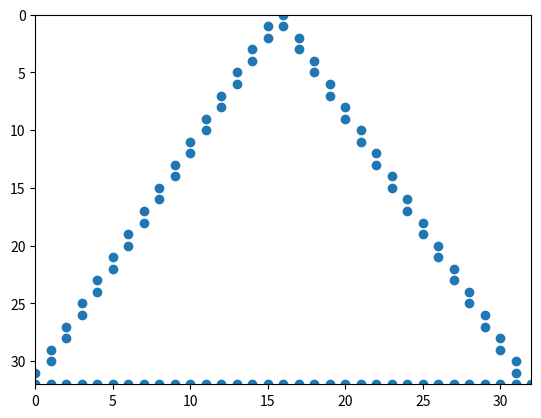
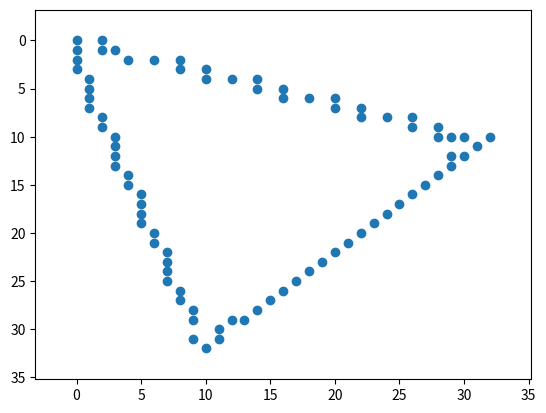
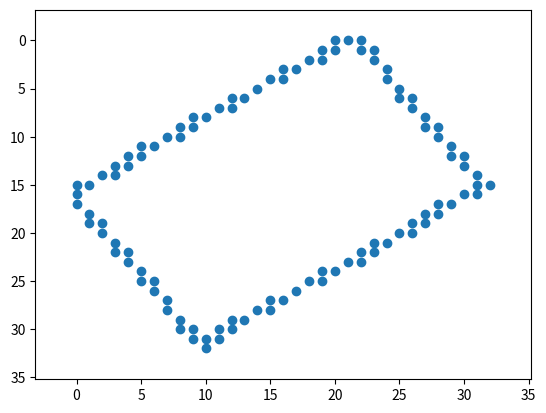
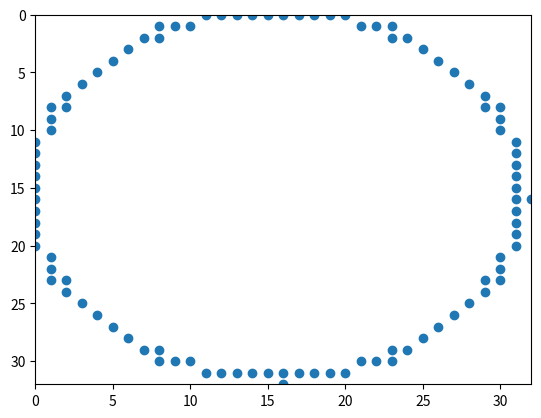
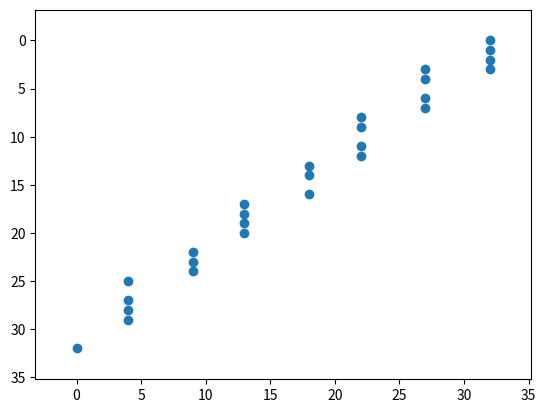
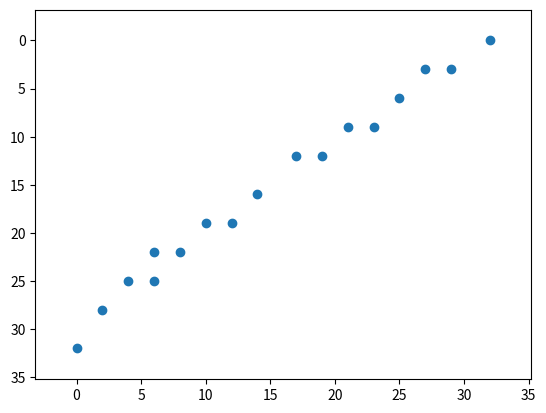
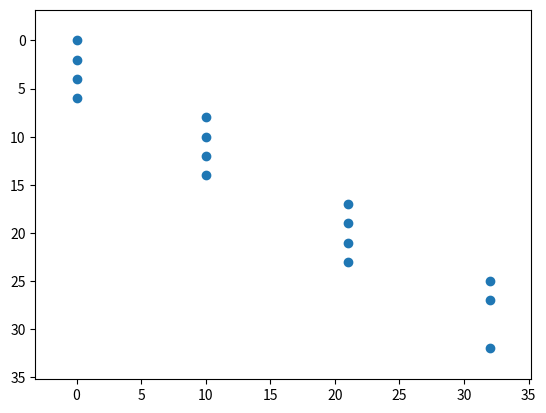
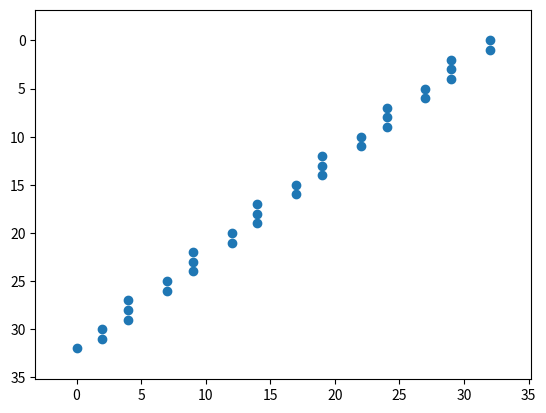
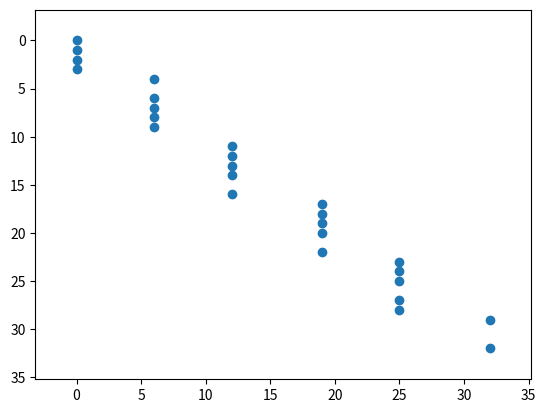
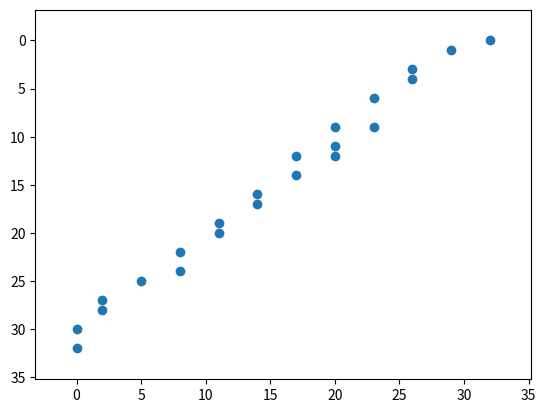
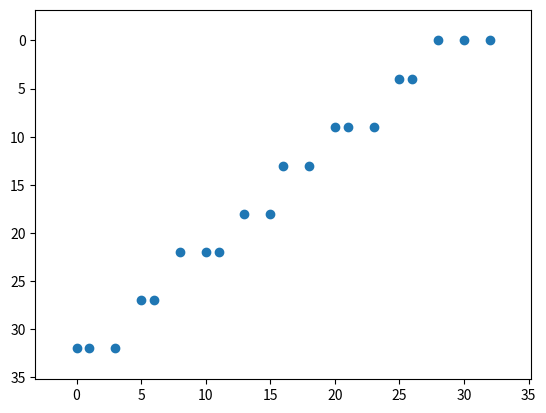
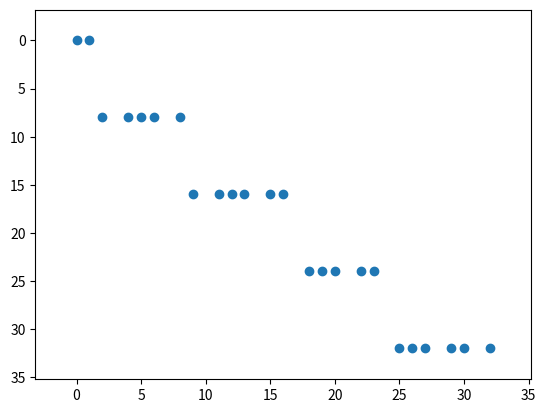
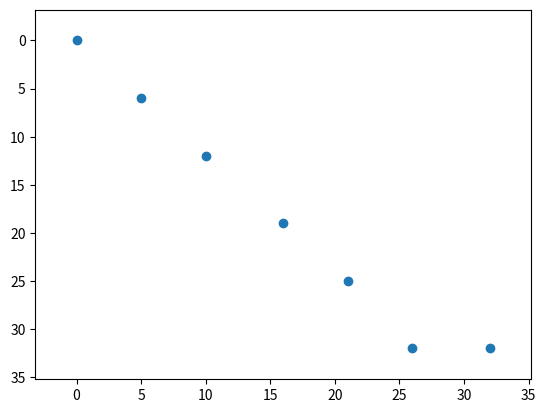
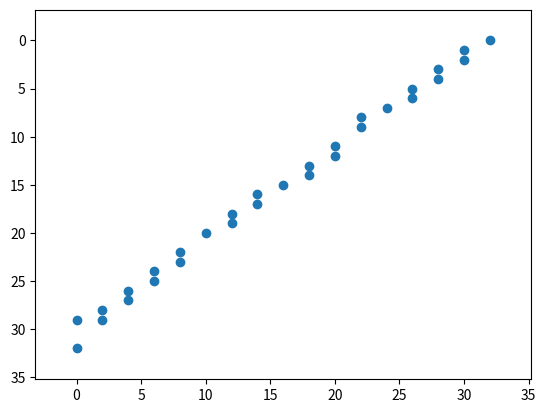
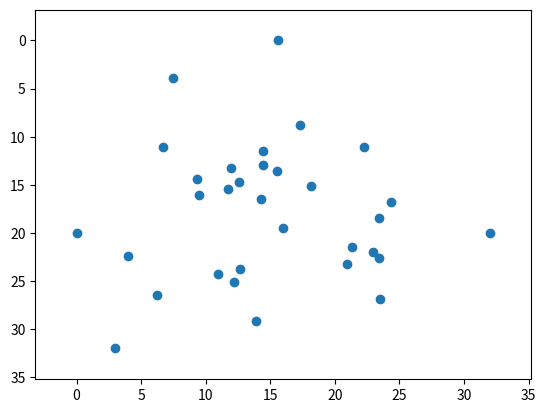
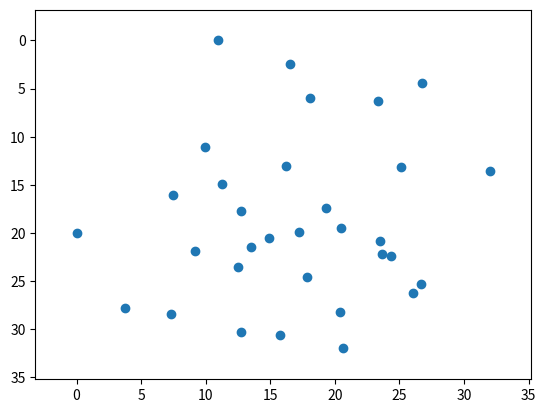

The script that saved these images, in order:
import numpy as np
import numpy.linalg as la
import matplotlib.pyplot as plt
from enum import Enum


class FiguresEnum(Enum):
    NOISE = 'NOISE'
    LINE = 'LINE'
    TRIANGLE = 'TRIANGLE'
    RECTANGLE = 'RECTANGLE'
    PENTAGON = 'PENTAGON'
    HEXAGON = 'HEXAGON'
    OCTAGON = 'OCTAGON'
    ELLIPSE = 'ELLIPSE'


class FigureData:
    def __init__(self, name: FiguresEnum, x: np.ndarray = None, y: np.ndarray = None, points: np.ndarray = None):
        self.name = name
        self.points = np.array([[]])
        self.x = np.array([])
        self.y = np.array([])

        if points is not None:
            self.set_points(points)
        else:
            if x is not None and y is not None:
                self.set_xy(x, y)

    def __copy__(self):
        return FigureData(self.name, x=self.x.copy(), y=self.y.copy())

    def set_points(self, points):
        self.points = points
        self.x = self.points[:, 0]
        self.y = self.points[:, 1]

        if self.is_empty:
            self.set_xy(points[:, 0], points[:, 1])
        else:
            self.set_xy(np.array([]), np.array([]))

    def set_xy(self, x, y):
        self.x = x
        self.y = y
        self.points = np.array(list(zip(x, y)))

    def append_xy(self, x, y):
        self.set_xy(np.append(self.x, x), np.append(self.y, y))

    def is_empty(self) -> bool:
        return self.points.ndim != 2

    def plot(self, x_lim=None, y_lim=None, save_to=None):
        fig, ax = plt.subplots()

        min_x = np.min(self.x)
        max_x = np.max(self.x)

        min_y = np.min(self.y)
        max_y = np.max(self.y)

        if x_lim:
            ax.set_xlim(x_lim)
        else:
            offset_x = (max_x - min_x) / 10
            ax.set_xlim([min_x - offset_x, max_x + offset_x])

        if y_lim:
            ax.set_ylim(y_lim)
        else:
            offset_y = (max_y - min_y) / 10
            ax.set_ylim([min_y - offset_y, max_y + offset_y])

        ax.scatter(self.x, self.y)
        ax.invert_yaxis()

        if save_to:
            fig.savefig(save_to)
        else:
            plt.show()

        plt.close()


def _quicksort(points):
    if len(points) <= 1:
        return points

    pivot = points[len(points) // 2]
    left = [p for p in points if p[0] < pivot[0]]
    middle = [p for p in points if p[0] == pivot[0]]
    right = [p for p in points if p[0] > pivot[0]]

    return _quicksort(left) + middle + _quicksort(right)


class FigureGenerator:
    name = None

    def __init__(self, size: int, clip_points: bool, shift_to_zero=True, scale_to_fit=True, verbose=False):
        self.normalization_size = size
        self.clip_points = clip_points
        self.shift_to_zero = shift_to_zero
        self.scale_to_fit = scale_to_fit
        self.verbose = verbose

    def draw(self, scale_x, scale_y, angle) -> FigureData:
        pass

    def _draw_from_key_data(self, key_data: FigureData, scale_x, scale_y, angle) -> FigureData:
        key_data_copy = key_data.__copy__()
        self.__normalize(key_data_copy)
        self._scale(key_data_copy, scale_x, scale_y)

        data = FigureData(self.name)
        points_transformed = key_data_copy.points
        p_last = points_transformed[0]

        for i in range(1, len(points_transformed)):
            line_data = self.line(p_last, points_transformed[i])
            X_add, Y_add = line_data.x, line_data.y
            data.append_xy(X_add, Y_add)
            p_last = points_transformed[i]

        line_data = self.line(points_transformed[-1], points_transformed[0])
        X_add, Y_add = line_data.x, line_data.y
        data.append_xy(X_add, Y_add)

        self._rotate(data, angle)

        if self.shift_to_zero:
            self._shift_to_zero(data)

        if self.scale_to_fit:
            self._scale_to_fit(data)

        if self.clip_points:
            self._clip(data)

        self._filter(data)
        return data

    def line(self, p1, p2) -> FigureData:
        x1 = p1[0]
        y1 = p1[1]
        x2 = p2[0]
        y2 = p2[1]

        k, b = self.__solve_line(x1, y1, x2, y2)

        data = FigureData(self.name)

        if np.isnan(k):
            points = self.__line__y(x1, y1, y2)
            data.set_points(points)
        else:
            points_XY = self.__line_xy(x1, x2, k, b)
            points_YX = self.__line__yx(y1, y2, k, b)

            if points_YX.size != 0:
                points = np.vstack([points_XY, points_YX])
                points = np.array(_quicksort(points))
            else:
                points = points_XY

            data.set_points(points)
            self._filter(data)

        if self.verbose:
            print(data.points)

        return data

    def __solve_line(self, x1, y1, x2, y2):
        if x1 == x2:
            return np.nan, min(y1, y2)

        Y = np.array([
            y1,
            y2
        ])

        A = np.array(
            [
                [x1, 1],
                [x2, 1]
            ]
        )

        w = la.inv(A) @ Y
        k = w[0]
        b = w[1]

        return k, b

    def __line_xy(self, x1, x2, k, b):
        if x1 > x2:
            X = np.linspace(x2, x1, int(x1 - x2) + 1, endpoint=True)
        else:
            X = np.linspace(x1, x2, int(x2 - x1) + 1, endpoint=True)

        Y = k * X + b
        return np.array(list(zip(X, Y)))

    def __line__yx(self, y1, y2, k, b):
        if k == 0:
            return np.array([])

        if y1 > y2:
            Y = np.linspace(y2, y1, int(y1 - y2) + 1, endpoint=True)
        else:
            Y = np.linspace(y1, y2, int(y2 - y1) + 1, endpoint=True)

        X = (Y - b) / k
        return np.array(list(zip(X, Y)))

    def __line__y(self, x, y1, y2):
        if y1 > y2:
            Y = np.linspace(y2, y1, int(y1 - y2) + 1, endpoint=True)
        else:
            Y = np.linspace(y1, y2, int(y2 - y1) + 1, endpoint=True)

        X = np.full(Y.shape, x)
        return np.array(list(zip(X, Y)))

    def __normalize(self, data: FigureData):
        max = np.max(data.points)
        points = data.points / max * self.normalization_size
        data.set_points(points)

    def _scale(self, data: FigureData, scale_x, scale_y):
        S = np.array([[scale_x, 0],
                      [0, scale_y]])

        points = data.points @ S
        data.set_points(points)

    def _rotate(self, data: FigureData, angle):
        angle = -angle
        max = np.max(data.points)
        center_point = np.array([max / 2, max / 2])

        points = data.points - center_point
        theta = np.radians(angle)

        R = np.array([[np.cos(theta), -np.sin(theta)],
                      [np.sin(theta), np.cos(theta)]])

        points = [R @ p for p in points]
        points = points + center_point
        data.set_points(points)

    def _clip(self, data: FigureData):
        points = data.points
        filtered_points = []

        for p in points:
            if 0 <= p[0] <= self.normalization_size:
                if 0 <= p[1] <= self.normalization_size:
                    filtered_points.append(np.array([p[0], p[1]]))

        filtered_points = np.array(filtered_points)
        data.set_points(filtered_points)

    def _filter(self, data: FigureData):
        points_dict = {}

        for p in data.points:
            x_int = int(p[0])
            y_int = int(p[1])
            point = np.array([x_int, y_int])

            if x_int not in points_dict:
                points_dict[x_int] = np.array([point])
            else:
                values = points_dict[x_int]
                if not (np.any(np.all(values == point, axis=1))):
                    points_dict[x_int] = np.vstack([values, point])
                # else:
                #     print('repeat')

        values = list(points_dict.values())
        values_flattened = []
        for v in values:
            for _v in v:
                values_flattened.append(np.array(_v))
        values_flattened = np.array(values_flattened)

        data.set_points(values_flattened)

    def _shift_to_zero(self, data: FigureData):
        x_min = np.min(data.x)
        X = data.x - x_min

        y_min = np.min(data.y)
        Y = data.y - y_min

        data.set_xy(X, Y)

    def _scale_to_fit(self, data: FigureData):
        X = data.x
        Y = data.y

        x_min = np.min(X)
        x_max = np.max(X)
        width = x_max - x_min
        width_ratio = width / self.normalization_size
        X = X / width_ratio

        y_min = np.min(Y)
        y_max = np.max(Y)
        height = y_max - y_min
        height_ratio = height / self.normalization_size
        Y = Y / height_ratio

        data.set_xy(X, Y)


class TriangleGenerator(FigureGenerator):
    name = FiguresEnum.TRIANGLE

    def draw(self, scale_x, scale_y, angle) -> FigureData:
        points = np.array(
            [
                np.array([0, 1]),
                np.array([0.5, 0]),
                np.array([1, 1])
            ]
        )

        data = FigureData(self.name, points=points)
        return self._draw_from_key_data(data, scale_x, scale_y, angle)


class RectangleGenerator(FigureGenerator):
    name = FiguresEnum.RECTANGLE

    def draw(self, scale_x, scale_y, angle) -> FigureData:
        points = np.array(
            [
                np.array([0, 0]),
                np.array([1, 0]),
                np.array([1, 1]),
                np.array([0, 1])
            ]
        )

        data = FigureData(self.name, points=points)
        return self._draw_from_key_data(data, scale_x, scale_y, angle)


class EllipseGenerator(FigureGenerator):
    name = FiguresEnum.ELLIPSE

    def draw(self, scale_x, scale_y, angle) -> FigureData:
        h = self.normalization_size / 2
        k = self.normalization_size / 2
        r = self.normalization_size / 2

        data = FigureData(self.name)

        X_range = np.linspace(0, self.normalization_size, self.normalization_size, endpoint=True)
        Y1 = k + np.sqrt(r ** 2 - (X_range - h) ** 2)
        Y2 = k - np.sqrt(r ** 2 - (X_range - h) ** 2)

        X = np.append(X_range, X_range)
        Y = np.append(Y1, Y2)
        data.set_xy(X, Y)

        Y_range = np.linspace(0, self.normalization_size, self.normalization_size, endpoint=True)
        X1 = h + np.sqrt(r ** 2 - (Y_range - k) ** 2)
        X2 = h - np.sqrt(r ** 2 - (Y_range - k) ** 2)

        Y = np.append(Y, Y_range)
        X = np.append(X, X1)
        Y = np.append(Y, Y_range)
        X = np.append(X, X2)

        data.set_xy(X, Y)

        self._scale(data, scale_x, scale_y)
        self._rotate(data, angle)

        if self.shift_to_zero:
            self._shift_to_zero(data)

        if self.scale_to_fit:
            self._scale_to_fit(data)

        if self.clip_points:
            self._clip(data)

        self._filter(data)

        points = np.array(_quicksort(data.points))
        data.set_points(points)

        return data


class LineGenerator(FigureGenerator):
    name = FiguresEnum.LINE

    def draw(self, scale_x, scale_y, angle) -> FigureData:
        x1 = np.random.random()
        y1 = np.random.random()

        x2 = np.random.random()
        y2 = np.random.random()

        while int(x1 * 10) == int(x2 * 10) or int(y1 * 10) == int(y2 * 10):
            x2 = int(np.random.random() * 10) / 10
            y2 = int(np.random.random() * 10) / 10

        points = np.array(
            [
                np.array([x1, y1]),
                np.array([x2, y2]),
            ]
        )

        data = FigureData(self.name, points=points)
        try:
            return self._draw_from_key_data(data, scale_x, scale_y, angle)
        except:
            return self.draw(scale_x, scale_y, angle)


class NoiseGenerator(FigureGenerator):
    name = FiguresEnum.NOISE

    def draw(self, scale_x, scale_y, angle) -> FigureData:
        x = np.random.normal(loc=0.5, scale=1, size=self.normalization_size)
        y = np.random.normal(loc=0.5, scale=1, size=self.normalization_size)
        data = FigureData(self.name, x=x, y=y)
        self._shift_to_zero(data)
        self._scale_to_fit(data)
        return data


# def pentagon(self):
#     pass
#
# def hexagon(self):
#     pass
#
# def heptagon(self):
#     pass
#
# def octagon(self):
#     pass
#

registered_figures = {
    FiguresEnum.NOISE: NoiseGenerator,
    FiguresEnum.LINE: LineGenerator,
    FiguresEnum.TRIANGLE: TriangleGenerator,
    FiguresEnum.RECTANGLE: RectangleGenerator,
    FiguresEnum.ELLIPSE: EllipseGenerator,
}

# %%

size = 32

f = registered_figures[FiguresEnum.TRIANGLE](size, True, shift_to_zero=True, scale_to_fit=True)
data = f.draw(1, 1, 0)
data.plot([0, size], [0, size])

triangle_generator = TriangleGenerator(size, True)
data = triangle_generator.draw(1, 1, 45)
data.plot()

rectangle_generator = RectangleGenerator(size, True)
data = rectangle_generator.draw(1, 1.5, 125)
data.plot()

ellipse_generator = EllipseGenerator(size, True)
data = ellipse_generator.draw(1, 1, 0)
data.plot(x_lim=[0, size], y_lim=[0, size])

#%%
samples = 10

line_generator = LineGenerator(size, True)
for i in range(samples):
    data = line_generator.draw(1, 1, 0)
    data.plot()


noise_generator = NoiseGenerator(size, True)
for i in range(samples):
    data = noise_generator.draw(1, 1, 0)
    data.plot()
#%%
